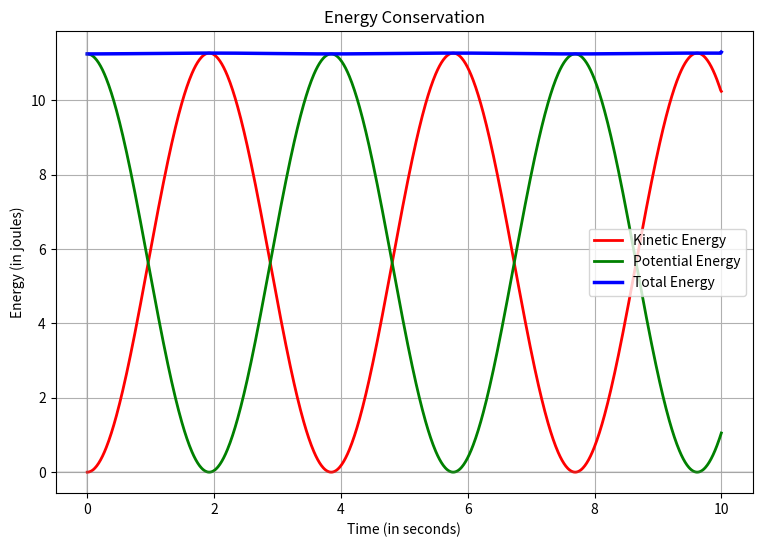

Source code (Python):
import os 
import numpy as np 
import scipy as sp 
import matplotlib.pyplot as plt 
################################################
K         = 10  ## define the stifness here
M         = 15  ## define the mass of the system here
X_initial = 1.5 ## initial condition

### The natural frequency of the system 
omega_0 = np.sqrt(K/M) 
print("The system's natural frequency of the system is :", str(round(omega_0,4)))
###################################################################
################################################################### 
#### Properties
t   = np.linspace(0,10,1000) ## define the time here
phi = np.deg2rad(0)          ## phase lag, change here to observe the nature 
X   = X_initial*np.cos((omega_0*t)+phi) 
Xd  = -X_initial*omega_0**np.sin((omega_0*t)+phi) 


Potential_Energy = 0.5*K*(np.square(X)) 
Kinetic_Energy   = 0.5*M*np.square(np.gradient(X)*100)
# Kinetic_Energy   = 0.5*M*(np.square(Xd))
Total_Energy = Potential_Energy + Kinetic_Energy

# plt.plot(Kinetic_Energy) 
# plt.show() 


plt.figure(figsize=(9,6)) 
plt.plot(t,Kinetic_Energy,color="red",linewidth=2.0,label="Kinetic Energy") 
plt.plot(t,Potential_Energy,color="g",label="Potential Energy",linewidth=2.0) 
plt.plot(t,Total_Energy,color="b",label="Total Energy",linewidth=2.5) 
plt.grid(True)
plt.xlabel("Time (in seconds)") 
plt.ylabel("Energy (in joules)") 
plt.axhline(y=0,color="grey",alpha=0.2) 
plt.axvline(x=0,color="grey",alpha=0.2) 
plt.legend(loc="best") 
plt.title("Energy Conservation") 
plt.savefig("Conserved_Energy.jpg",dpi=420)
plt.show() 
#########################################################
#########################################################